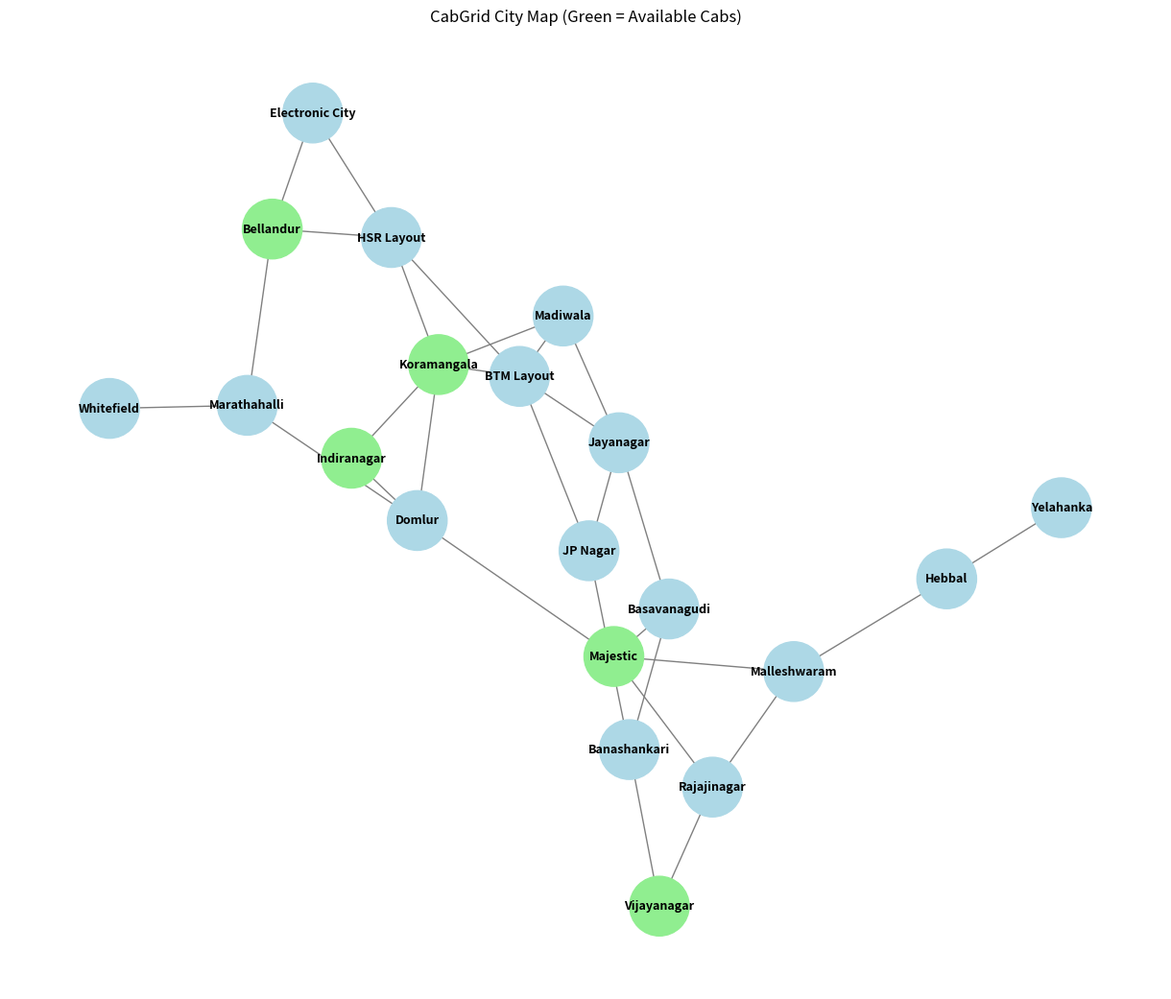

Write Python code to recreate this figure.
import collections
import random
import time
import networkx as nx
import matplotlib.pyplot as plt

# --- OS Process State Enums for Cab ---
class CabState:
    NEW = "New"                 # Initialized
    READY = "Ready"             # Available for dispatch (IDLE)
    WAITING = "Waiting"         # Dispatched, waiting to reach pickup (DISPATCHED)
    RUNNING = "Running"         # Passenger picked up, en route to dropoff (EN_ROUTE)
    TERMINATED = "Terminated"   # Ride complete (COMPLETED, transitioning back to Ready)

class Cab:
    def __init__(self, cab_id, initial_node):
        self.cab_id = cab_id
        self.current_node = initial_node
        self.state = CabState.NEW
        self.log_transition(CabState.READY) # Move immediately to Ready pool
        
    def log_transition(self, new_state):
        print(f"[Cab {self.cab_id}] State Transition: {self.state} -> {new_state}")
        self.state = new_state

# --- City Graph Model ---
# 20 Nodes (0 to 19) representing intersections.
city_graph = {
    "Electronic City": ["HSR Layout", "Bellandur"],
    "Bellandur": ["Electronic City", "HSR Layout", "Marathahalli"],
    "HSR Layout": ["Electronic City", "Bellandur", "Koramangala", "BTM Layout"],
    "Koramangala": ["HSR Layout", "BTM Layout", "Madiwala", "Indiranagar", "Domlur"],
    "BTM Layout": ["HSR Layout", "Koramangala", "Madiwala", "Jayanagar", "JP Nagar"],
    "Madiwala": ["Koramangala", "BTM Layout", "Jayanagar"],
    "Jayanagar": ["BTM Layout", "Madiwala", "JP Nagar", "Basavanagudi"],
    "JP Nagar": ["BTM Layout", "Jayanagar", "Banashankari"],
    "Banashankari": ["JP Nagar", "Basavanagudi", "Vijayanagar"],
    "Basavanagudi": ["Jayanagar", "Banashankari", "Majestic"],
    "Vijayanagar": ["Banashankari", "Rajajinagar"],
    "Rajajinagar": ["Vijayanagar", "Majestic", "Malleshwaram"],
    "Malleshwaram": ["Rajajinagar", "Majestic", "Hebbal"],
    "Majestic": ["Basavanagudi", "Rajajinagar", "Malleshwaram", "Domlur"],
    "Indiranagar": ["Koramangala", "Domlur"],
    "Domlur": ["Indiranagar", "Koramangala", "Majestic", "Marathahalli"],
    "Marathahalli": ["Bellandur", "Domlur", "Whitefield"],
    "Whitefield": ["Marathahalli"],
    "Hebbal": ["Malleshwaram", "Yelahanka"],
    "Yelahanka": ["Hebbal"]
}

# --- Algorithms ---

def find_nearest_cab_bfs(graph, pickup_node, available_cabs):
    """
    Uses BFS to find the nearest available cab starting from pickup_node.
    Returns the nearest Cab object or None if no cab is available.
    """
    # Map nodes to cabs for quick O(1) lookup during BFS
    node_to_cabs = collections.defaultdict(list)
    for cab in available_cabs:
        if cab.state == CabState.READY:
            node_to_cabs[cab.current_node].append(cab)

    visited = set([pickup_node])
    queue = collections.deque([(pickup_node, 0)]) # (node, distance)

    while queue:
        current_node, distance = queue.popleft()
        
        # Check if there's an available cab at this node
        if current_node in node_to_cabs and len(node_to_cabs[current_node]) > 0:
            return node_to_cabs[current_node][0], distance # Return the first available cab
            
        # Explore neighbors
        for neighbor in graph.get(current_node, []):
            if neighbor not in visited:
                visited.add(neighbor)
                queue.append((neighbor, distance + 1))
                
    return None, -1

def explore_routes_dfs(graph, start_node, end_node):
    """
    Uses DFS to find multiple paths and selects the shortest one.
    """
    all_paths = []
    
    def dfs(current, target, path, visited):
        if len(all_paths) > 500 or len(path) > 12:
            return
            
        visited.add(current)
        path.append(current)
        
        if current == target:
            all_paths.append(list(path))
        else:
            for neighbor in graph.get(current, []):
                if neighbor not in visited:
                    dfs(neighbor, target, path, visited)
                    
        path.pop()
        visited.remove(current)
        
    dfs(start_node, end_node, [], set())
    
    if not all_paths:
        return None
        
    all_paths.sort(key=len)
    return all_paths[0]

# --- Main Dispatch Logic ---

def request_ride(pickup, dropoff, all_cabs):
    print(f"\n{'='*50}")
    print(f"RIDE REQUEST: Pickup at Node {pickup} -> Dropoff at Node {dropoff}")
    print(f"{'='*50}")
    
    # 1. DAA: Use BFS to find nearest cab
    print("\n[System] Searching for nearest cab using BFS...")
    nearest_cab, distance = find_nearest_cab_bfs(city_graph, pickup, all_cabs)
    
    if not nearest_cab:
        print("[System] No cabs are currently available (Ready). Please wait.")
        return
        
    print(f"[System] Found nearest Cab {nearest_cab.cab_id} at Node {nearest_cab.current_node} (Distance: {distance} hops)")
    
    # 2. OS: Cab transitions from READY -> WAITING (Dispatched to pickup)
    nearest_cab.log_transition(CabState.WAITING)
    
    # 3. DAA: Use DFS to explore route to dropoff
    print("\n[System] Exploring route using DFS...")
    route = explore_routes_dfs(city_graph, pickup, dropoff)
    if route:
        print(f"[System] Proposed Route found: {' -> '.join(map(str, route))}")
    else:
        print("[System] Error: No route found to dropoff.")
        return
        
    # 4. OS: Cab arrives at pickup, transitions from WAITING -> RUNNING
    nearest_cab.current_node = pickup # Simulate moving to pickup
    print(f"[System] Cab {nearest_cab.cab_id} arrived at pickup.")
    nearest_cab.log_transition(CabState.RUNNING)
    
    # Simulate time passing for the ride
    print(f"[System] Cab {nearest_cab.cab_id} is EN ROUTE along path: {route}...")
    time.sleep(1) # brief pause for simulation effect
    
    # 5. OS: Cab reaches dropoff, transitions RUNNING -> TERMINATED -> READY
    nearest_cab.current_node = dropoff
    print(f"[System] Cab {nearest_cab.cab_id} arrived at dropoff (Node {dropoff}).")
    nearest_cab.log_transition(CabState.TERMINATED)
    
    # Reset for next ride
    nearest_cab.log_transition(CabState.READY)
    print(f"[System] Cab {nearest_cab.cab_id} is now available at Node {dropoff}.")


def visualize_graph(graph, all_cabs):
    print("\n[System] Generating graph visualization using NetworkX...")
    G = nx.Graph()
    for node, neighbors in graph.items():
        for neighbor in neighbors:
            G.add_edge(node, neighbor)
            
    cab_nodes = [cab.current_node for cab in all_cabs if cab.state == CabState.READY]
    
    color_map = []
    for node in G:
        if node in cab_nodes:
            color_map.append('lightgreen')
        else:
            color_map.append('lightblue')
            
    plt.figure(figsize=(12, 10))
    pos = nx.spring_layout(G, seed=42) # Consistent layout
    nx.draw(G, pos, with_labels=True, node_color=color_map, node_size=2000, 
            font_size=9, font_weight="bold", edge_color="gray")
    
    plt.title("CabGrid City Map (Green = Available Cabs)")
    # Save the figure so it doesn't block simulation, or we can use plt.show(block=False)
    plt.savefig("cabgrid_map.png")
    print("[System] Visualization saved to 'cabgrid_map.png'.")
    plt.close()


if __name__ == "__main__":
    print("Initializing CabGrid Dispatch System...\n")
    
    # Initialize 5 cabs scattered across the city
    cabs = [
        Cab(cab_id=1, initial_node="Koramangala"),
        Cab(cab_id=2, initial_node="Indiranagar"),
        Cab(cab_id=3, initial_node="Majestic"),
        Cab(cab_id=4, initial_node="Vijayanagar"),
        Cab(cab_id=5, initial_node="Bellandur")
    ]
    
    print("\n--- Starting Simulation ---")
    visualize_graph(city_graph, cabs)
    
    # Simulate Ride 1
    request_ride(pickup="Basavanagudi", dropoff="BTM Layout", all_cabs=cabs)
    
    # Simulate Ride 2 (from a different location)
    request_ride(pickup="Jayanagar", dropoff="Banashankari", all_cabs=cabs)
    
    # Simulate Ride 3
    request_ride(pickup="Electronic City", dropoff="Koramangala", all_cabs=cabs)
    
    print("\nSimulation Complete.")
